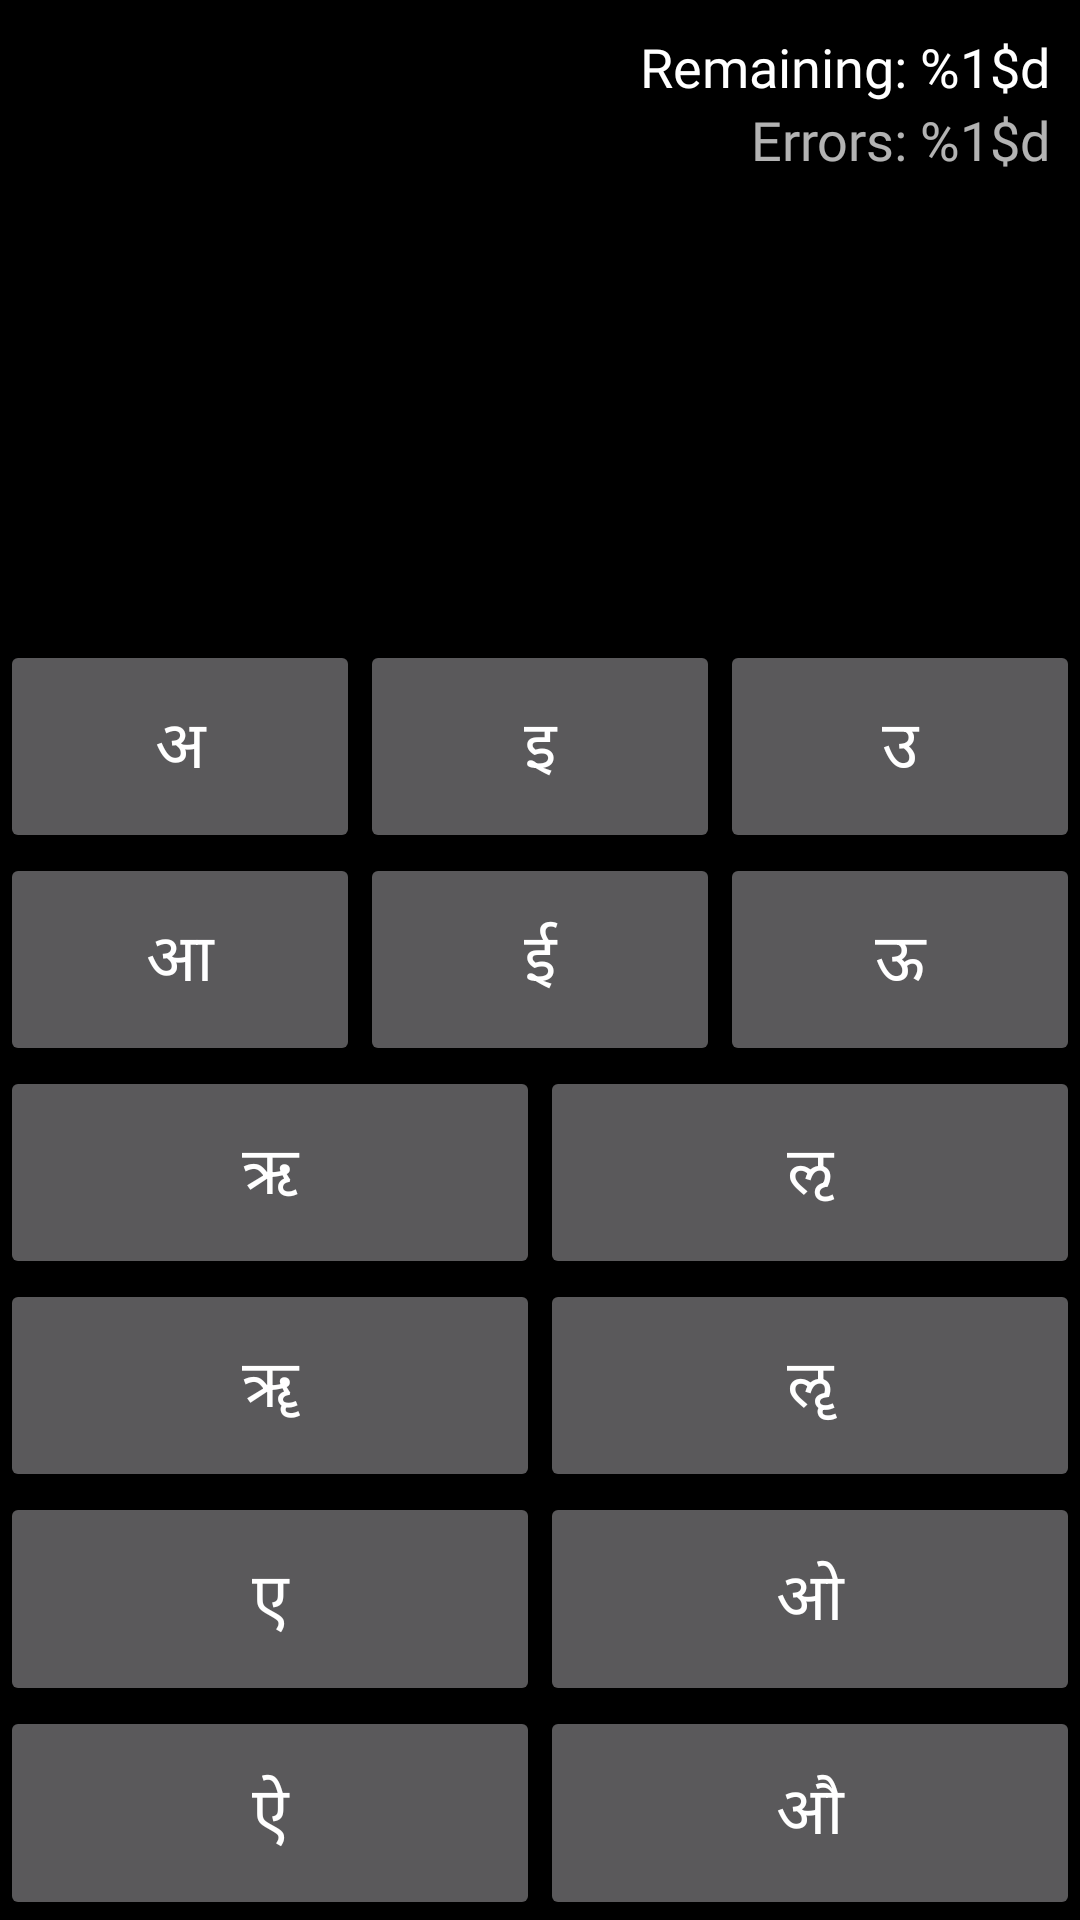

Layout XML and referenced resources for this Android screen:
<!-- AndroidManifest.xml: application theme Theme.DevanagariScript -->
<!-- res/layout/activity_vowels_roman_to_devanagari.xml -->
<?xml version="1.0" encoding="utf-8"?>
<LinearLayout xmlns:android="http://schemas.android.com/apk/res/android"
    xmlns:app="http://schemas.android.com/apk/res-auto"
    xmlns:tools="http://schemas.android.com/tools"
    android:layout_width="match_parent"
    android:layout_height="match_parent"
    android:background="@color/black"
    android:orientation="vertical"
    tools:context=".VowelsRomanToDevanagariActivity">

    <androidx.constraintlayout.widget.ConstraintLayout
        android:layout_width="match_parent"
        android:layout_height="0dp"
        android:layout_weight="3"
        android:padding="10dp">

        <TextView
            android:id="@+id/tvDisplayChar"
            android:layout_width="match_parent"
            android:layout_height="wrap_content"
            android:textAlignment="center"
            android:textColor="@color/white"
            android:textSize="60sp"
            app:layout_constraintBottom_toBottomOf="parent"
            app:layout_constraintEnd_toEndOf="parent"
            app:layout_constraintStart_toStartOf="parent"
            app:layout_constraintTop_toTopOf="parent"
            tools:text="अ" />

        <TextView
            android:id="@+id/tvRemaining"
            android:layout_width="wrap_content"
            android:layout_height="wrap_content"
            android:text="@string/remaining"
            android:textAlignment="center"
            android:textColor="@color/white"
            android:textSize="18sp"
            app:layout_constraintEnd_toEndOf="parent"
            app:layout_constraintTop_toTopOf="parent" />

        <TextView
            android:id="@+id/tvErrors"
            android:layout_width="wrap_content"
            android:layout_height="wrap_content"
            android:text="@string/errors"
            android:textAlignment="center"
            android:textColor="@color/red"
            android:textSize="18sp"
            app:layout_constraintEnd_toEndOf="parent"
            app:layout_constraintTop_toBottomOf="@+id/tvRemaining" />

    </androidx.constraintlayout.widget.ConstraintLayout>


    <LinearLayout style="@style/btnRow">

        <Button
            android:id="@+id/btnA"
            style="@style/btnCharDevanagari"
            android:text="@string/अ" />

        <Button
            android:id="@+id/btnI"
            style="@style/btnCharDevanagari"
            android:text="@string/इ" />

        <Button
            android:id="@+id/btnU"
            style="@style/btnCharDevanagari"
            android:text="@string/उ" />

    </LinearLayout>

    <LinearLayout style="@style/btnRow">

        <Button
            android:id="@+id/btnAA"
            style="@style/btnCharDevanagari"
            android:text="@string/आ" />

        <Button
            android:id="@+id/btnII"
            style="@style/btnCharDevanagari"
            android:text="@string/ई" />

        <Button
            android:id="@+id/btnUU"
            style="@style/btnCharDevanagari"
            android:text="@string/ऊ" />

    </LinearLayout>

    <LinearLayout style="@style/btnRow">

        <Button
            android:id="@+id/btnRRetro"
            style="@style/btnCharDevanagari"
            android:text="@string/ऋ" />

        <Button
            android:id="@+id/btnLRetro"
            style="@style/btnCharDevanagari"
            android:text="@string/ऌ" />

    </LinearLayout>

    <LinearLayout style="@style/btnRow">

        <Button
            android:id="@+id/btnRRRetro"
            style="@style/btnCharDevanagari"
            android:text="@string/ॠ" />

        <Button
            android:id="@+id/btnLLRetro"
            style="@style/btnCharDevanagari"
            android:text="@string/ॡ" />

    </LinearLayout>

    <LinearLayout style="@style/btnRow">

        <Button
            android:id="@+id/btnE"
            style="@style/btnCharDevanagari"
            android:text="@string/ए" />

        <Button
            android:id="@+id/btnO"
            style="@style/btnCharDevanagari"
            android:text="@string/ओ" />

    </LinearLayout>

    <LinearLayout style="@style/btnRow">

        <Button
            android:id="@+id/btnAI"
            style="@style/btnCharDevanagari"
            android:text="@string/ऐ" />

        <Button
            android:id="@+id/btnAU"
            style="@style/btnCharDevanagari"
            android:text="@string/औ" />

    </LinearLayout>

</LinearLayout>
<!-- resources referenced by this layout -->
<resources>
  <string name="errors">Errors: %1$d</string>
  <string name="remaining">Remaining: %1$d</string>
  <style name="btnCharDevanagari">
          <item name="android:layout_weight">1</item>
          <item name="android:layout_width">0dp</item>
          <item name="android:layout_height">match_parent</item>
          <item name="android:textSize">22sp</item>
          <item name="android:textAllCaps">false</item>
      </style>
  <style name="btnRow">
          <item name="android:layout_weight">1</item>
          <item name="android:layout_width">match_parent</item>
          <item name="android:layout_height">0dp</item>
      </style>
  <style name="Theme.DevanagariScript" parent="Theme.MaterialComponents.NoActionBar">
          <item name="colorPrimary">@color/black</item>
          <item name="colorPrimaryVariant">@color/black</item>
          <item name="colorOnPrimary">@color/white</item>
          <item name="android:statusBarColor" tools:targetApi="l">?attr/colorPrimaryVariant</item>
          <item name="fontFamily">@font/opensanscondensedlight</item>
      </style>
  <!-- not gathered from this repository: default colours our renderer supplied (Android Studio template values) -->
  <color name="black">#FF000000</color>
  <color name="white">#FFFFFFFF</color>
</resources>
